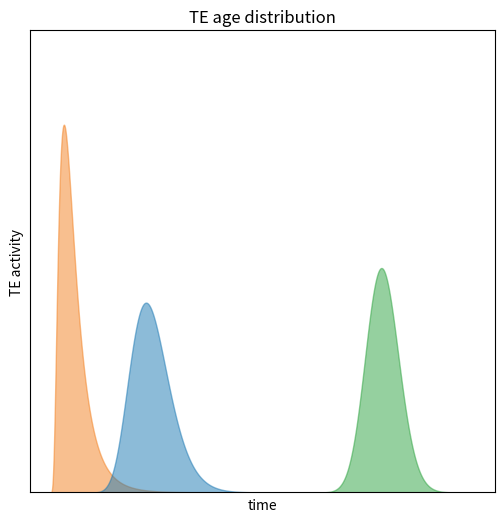

Write Python code to recreate this figure.
# Define the range and step size for x
import numpy as np
from matplotlib import pyplot as plt
from matplotlib.backends.backend_pdf import PdfPages

x_min = 0
x_max = 20
step_size = 0.01

# Generate x values
x = np.arange(x_min, x_max, step_size)

sigma1 = 0.6
sigma2 = 0.2
sigma3 = 0.05


mu1 = 0
mu2 = 1.6
mu3 = 2.8 # Shift the third distribution further to the right

# Recalculate the distributions with the new parameters

# y1 = (1 / (sigma1 * np.sqrt(2 * np.pi))) * np.exp(-(x - mu1)**2 / (2 * sigma1**2))
# y2 = (1 / (sigma2 * np.sqrt(2 * np.pi))) * np.exp(-(x - mu2)**2 / (2 * sigma2**2))
# y3 = (1 / (sigma3 * np.sqrt(2 * np.pi))) * np.exp(-(x - mu3)**2 / (2 * sigma3**2))
y1 = (1 / (x * sigma1 * np.sqrt(2 * np.pi))) * np.exp(-(np.log(x) - mu1)**2 / (2 * sigma1**2))
y2 = (1 / (x * sigma2 * np.sqrt(2 * np.pi))) * np.exp(-(np.log(x) - mu2)**2 / (2 * sigma2**2))
y3 = (1 / (x * sigma3 * np.sqrt(2 * np.pi))) * np.exp(-(np.log(x) - mu3)**2 / (2 * sigma3**2))

# Plot with filled areas and transparency

plt.figure(figsize=(6, 6))
plt.fill_between(x, y1, color='#f38121', alpha=0.5)
plt.fill_between(x, y2, color='#1b78b3', alpha=0.5)
plt.fill_between(x, y3, color='#2da340', alpha=0.5)
# plt.fill_between(x, y4, color='purple', alpha=0.5)

# Set x-axis limits
plt.xlim(-1, 22)
plt.ylim(0, 1)
# Remove grid
plt.grid(False)

# Remove axis ticks and labels
plt.xticks([])
plt.yticks([])
plt.xlabel('')
plt.ylabel('')
# Add title and labels

plt.title('TE age distribution')
plt.xlabel('time')
plt.ylabel('TE activity')
plt.legend()

# Show plot
plt.legend().set_visible(False)

plt.savefig('plot.pdf')